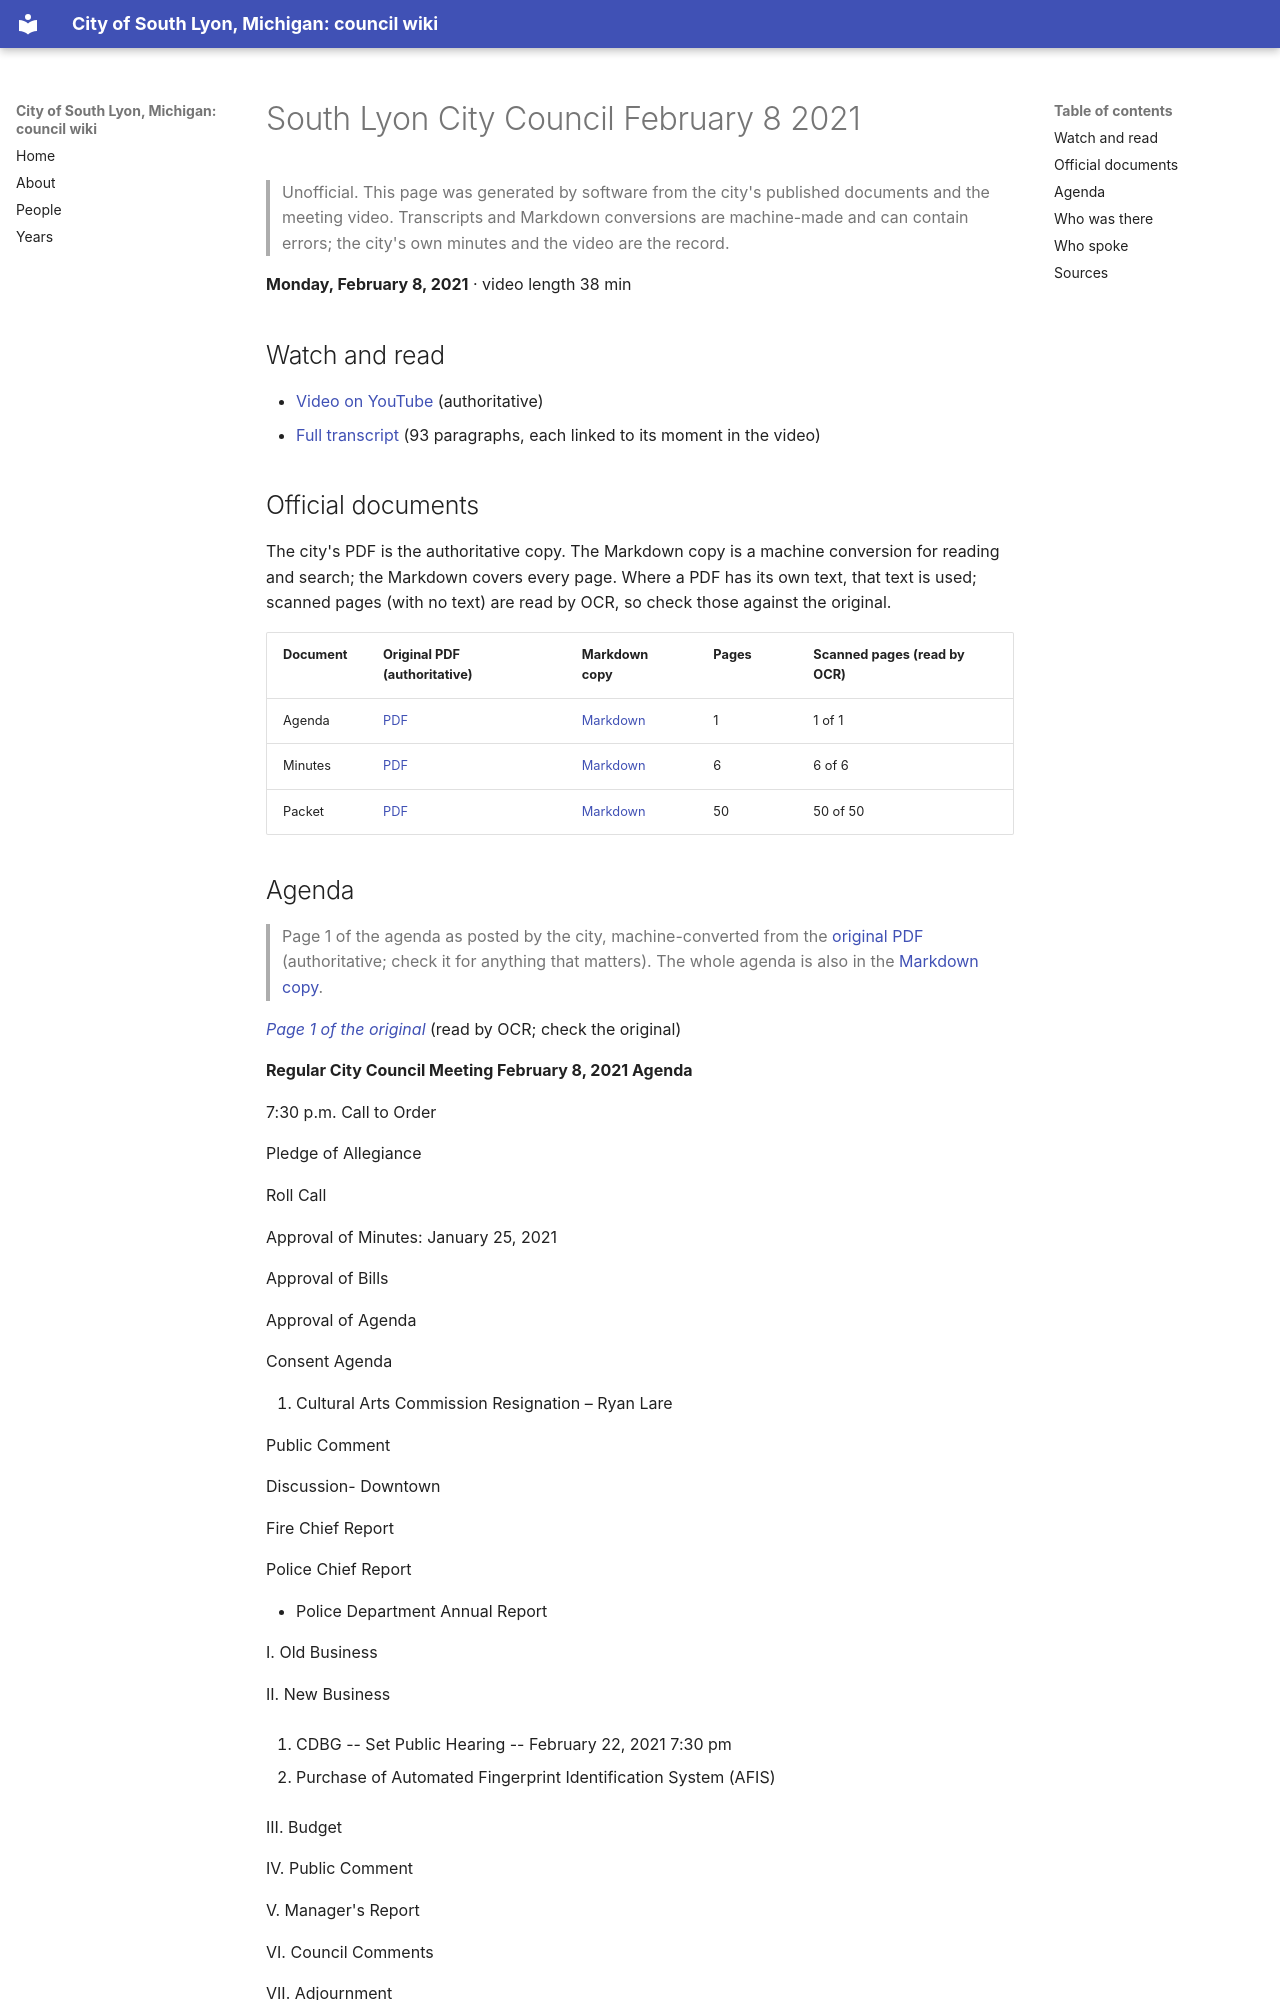

repository: RyanMathewson/city-of-south-lyon-mi-council-wiki · page: meetings/2021/2021-02-08/index.html · generator: mkdocs

---
title: "South Lyon City Council February 8 2021"
meeting_date: "2021-02-08"
video_url: "https://www.youtube.com/watch?v=uYCwCMEJ5vU"
source_listing: "https://www.southlyonmi.org/government/city_council/city_council_minutes_and_agendas.php"
---


# South Lyon City Council February 8 2021

> Unofficial. This page was generated by software from the city's published documents and the meeting video. Transcripts and Markdown conversions are machine-made and can contain errors; the city's own minutes and the video are the record.

**Monday, February 8, 2021** · video length 38 min

## Watch and read

- [Video on YouTube](https://www.youtube.com/watch?v=uYCwCMEJ5vU) (authoritative)
- [Full transcript](../../transcripts/2021/2021-02-08.md) (93 paragraphs, each linked to its moment in the video)

## Official documents

The city's PDF is the authoritative copy. The Markdown copy is a machine conversion for reading and search; the Markdown covers every page. Where a PDF has its own text, that text is used; scanned pages (with no text) are read by OCR, so check those against the original.

| Document | Original PDF (authoritative) | Markdown copy | Pages | Scanned pages (read by OCR) |
|---|---|---|---|---|
| Agenda | [PDF](https://www.southlyonmi.org/2-8-21%20Council%20Meeting%20Agenda.pdf?t=202108310733170) | [Markdown](../../documents/2021/2021-02-08/agenda.md) | 1 | 1 of 1 |
| Minutes | [PDF](https://www.southlyonmi.org/2-8-21%20CM%20Approved.pdf?t=202108310733170) | [Markdown](../../documents/2021/2021-02-08/minutes.md) | 6 | 6 of 6 |
| Packet | [PDF](https://www.southlyonmi.org/2-8-21%20Council%20Packet%20-%20online%20only.pdf?t=202108310733170) | [Markdown](../../documents/2021/2021-02-08/packet.md) | 50 | 50 of 50 |
